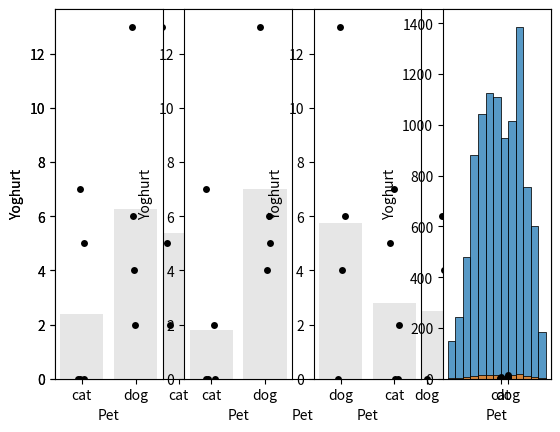

Recreate this plot in Python.
#!/usr/bin/env python
# coding: utf-8

# # Permutation test for unpaired or independent samples data
# 
# We now look at the case of unpaired data - data in which we wish to compare two groups but there are no particular links between individuals in one group and individuals in another group
# 
# Examples of experimental designs using independent samples would be (say) a comparison of science and humanities students, or first- and final-year students, where the individuals in each group are distinct.
# 
# ### Set up Python libraries
# 
# As usual, run the code cell below to import the relevant Python libraries

# In[1]:


# Set-up Python libraries - you need to run this but you don't need to change it
import numpy as np
import matplotlib.pyplot as plt
import scipy.stats as stats
import pandas 
import seaborn as sns


# ## Toy example
# 
# [A toy example is an example with a very small dataset, just to show how it works]
# 
# We are interested in whether cat owners or dog owners eat more yoghurt. We survey five cat owners and four dog owners and ask how many times in the last week they ate yogurt. We obtain the following data:

# In[2]:


yog = pandas.DataFrame(data=[['cat',0],['cat',7],['cat',5],['cat',2],['cat',13],['dog',0],['dog',0],['dog',6],['dog',4]], columns=['Pet','Yoghurt'])
yog


# In[3]:


print('mean for cat owners: ' + str(yog[yog['Pet']=='cat']['Yoghurt'].mean()))
print('mean for dog owners: ' + str(yog[yog['Pet']=='dog']['Yoghurt'].mean()))
print('difference of means (cat-dog): ' + str(yog[yog['Pet']=='cat']['Yoghurt'].mean()-yog[yog['Pet']=='dog']['Yoghurt'].mean()))


# It seems the cat owners eat more yoghurt, on average, than the dog owners. 
# 
# Let's plot the data:

# In[4]:


sns.barplot(data=yog, x='Pet', y='Yoghurt', color=[0.9,0.9,0.9], ci=None)
sns.stripplot(data=yog, x='Pet', y='Yoghurt', color=[0,0,0]) # this bit plots the dots


# We note that the mean number of yoghurts eaten is higher for cat owners, but this may be skewed by one cat-owning yogurt enthusiast.

# ### Is this result statistically significant? 
# 
# That is, would the result (on average cat owners eat yoghurt 2.9 more times per week) be very unlikely to occur due to chance, if the null hypothesis were true, ie if there were no pet-based differences in the number of times a person eats yoghurt? 
# 
# To answer this question, we need to know what values difference of mean yoghurt consuption (for [cat - dog] owners) we would get due to chance - if actually all the people, be they cat- and dog owners) were drawn from some distribution where the number of times yoghurt is eaten does not depend on which pet you have. 
# 
# If we drew lots of samples of 9 people from that yoghurt-eating population, even though there is no overall difference in yoghurt consumption between cat and dog owners, nonetheless we would almost always get some difference between the cat- and dog owners due to random chance. The distribution of these differences is called the <b>null distribution</b> of difference of means, that is, it is <b>the distribution we would expect to obtain if the null hypothesis were true</b>.
# 
# ### Obtaining the null distribution by permutation testing
# 
# In previous weeks we have obtained simulated distributions of statistics such as the sample mean, by drawing many samples from a (known) parent population (as in the exercises on the Central Limit Theorem) or by bootstrapping. Here we will attempt to do something similar:
# 
# We don't have access to the parent population, only the sample of 9 yoghurt-eaters. The sample tells us several interesting things about the parent distribution, regardless of pet-based effects:
# <ul>
#     <li> most people eat yoghurt less than once a day
#     <li> some people eat loads of yoghurt
#         <ul><li> ie the distriution of differences has positive skew </ul>
# </ul>
# 
# It also tells us about some potential pet-based effects:
# <ul>
#     <li> the number of times yoghurt is eaten tends to be higher for cat owners
#     <li> the outlier individual who ate loads of yoghurt was a cat owner
# </ul>
# 
# What we are going to do is shuffle the data around to create many new (re)samples preserving the non-pet-related information but ignoring the pet of the yoghurt-eater. Using these simulated (shuffled) datasets we will work out how often we get a difference of 2.9 or more iin the mean number of times yoghurt is eaten, between cat- and dog owners. This is equivalent to determining how likely our difference is to have occurred due to chance.
# 
# 

# ### Run the simulation
# 
# To generate new simulated datasets, we will shuffle around the datapoints in our original dataset. 
# 
# Which ones can we shuffle?
# 
# <ul>
# <li>We assume there are no pet-based differences, so we can swap the pet-labels for any individuals in the sample
# <li>We stick to the original sample sizes, ie 5 people should always be labelled as cat-owners and 4 as dog-owners
# </ul>
# 
# To generate each new simulated dataset, we will randomly shuffle the values for number of times yoghurt was eaten, and then assign five values to 'cat owners' and four to 'dog owners'
# 
# Here is one such shuffle, try running it a few times and watching how the resulting dataframe changes

# In[5]:


yog_shuffled = yog.copy()
yog_shuffled['Pet'] = np.random.permutation(yog.Pet) # replace the column 'Pet' with a random permutation of itself
yog_shuffled


# For each shuffled dataframe we obtain the relevant summary statistic, that is the mean number of times yogurt is eaten by cat owners - mean number of times yogurt is eaten by dog owners:

# In[6]:


yog_shuffled[yog_shuffled['Pet']=='cat']['Yoghurt'].mean() - yog_shuffled[yog_shuffled['Pet']=='dog']['Yoghurt'].mean()


# ### Visualizing random shuffles in the yoghurt data
# 
# Let's see how the difference of means changes over a few random shuffles.
# 
# Below I generate 4 random shuffles of our yoghurt data (in which individuals are randomly relabelled as cat- or dog-owners, maintaining the correct number of cat- and dog-owners), and plot the outcomes:

# In[7]:


for n in range(4):
    yog_shuffled = yog.copy()  # work on a copy of the original dataframe
    yog_shuffled['Pet'] = np.random.permutation(yog.Pet) # replace the column 'Pet' with a random permutation of itself

    plt.subplot(1,4,n+1)
    sns.barplot(data=yog_shuffled, x='Pet', y='Yoghurt', color=[0.9,0.9,0.9], ci=None)
    sns.stripplot(data=yog_shuffled, x='Pet', y='Yoghurt', color=[0,0,0]) # this bit plots the dots


# You can see that the difference of means (difference in heights of the bars) depends on whether more of the high-yoghurt individuals are assigned as cat owners, and also depends quite a lot on which group the 14-yoghurt individual ends up in.
# 
# ### Obtain the summary statistic of interest
# 
# We are interested in the difference between the mean number of times cat- and dog-owners eat yoghurt. For each shuffle this is obtained as follows:

# In[8]:


dMeans = yog_shuffled[yog_shuffled['Pet']=='cat']['Yoghurt'].mean() - yog_shuffled[yog_shuffled['Pet']=='dog']['Yoghurt'].mean()
print('mean difference for the last shuffle = ' + str(dMeans))


# note that the difference of means (mean(x)-mean(y)) is NOT the same as the mean (pairwise) difference mean(x-y) that we used in the paired-data example

# ### Plot the null distribution for a large number of shuffles
# 
# Now we can repeat the process for a large number of shuffles and get the mean number of times cat- and dog-owners eat yoghurt for each shuffle. The distribution of these differences of these means is the null distribution to which our observed difference (the average for cat owners is 2.9 higher) is to be compared.
# 

# In[9]:


nReps = 10000 # (number of shuffles)
dMeans = np.empty(nReps) # array to store mean difference for each shuffle

for i in range(nReps):
    yog_shuffled = yog.copy()  # work on a copy of the original dataframe
    yog_shuffled['Pet'] = np.random.permutation(yog.Pet) # replace the column 'Pet' with a random permutation of itself
    dMeans[i] = yog_shuffled[yog_shuffled['Pet']=='cat']['Yoghurt'].mean() - yog_shuffled[yog_shuffled['Pet']=='dog']['Yoghurt'].mean()
    
sns.histplot(dMeans, bins=range(-7,7))
plt.show()

print('proportion >2.9 = ' + str(100*np.mean(dMeans>2.9)) + '%')


# ### The $𝑝$-value¶
# 
# We can also calculate the proportion of cases in which the difference of means for cat- minus dog-owners exceeds the value we observed in our original sample, 2.9. This proportion is about 18%. It tells us that if we simulate a situation in which pet ownership does not determine the number of times yoghurt is eaten (but preserving some other important features of the dataset like the high skew), there is still a 18% chance that we would get an apparent pet-based difference as large as the one we observed in our 'real' data.
# 
# The probability that the test statistic (in this case, the difference in mean times yoghurt is eaten) would be observed if the null hypothesis were true, is sometimes called the $𝑝$-value.
# 
# Our permutation test shows that the $𝑝$-value associated with the observed difference of means is 0.18.
# 
# The result is considered statistically significant if $𝑝$ is smaller than some predetermined level, known as $\alpha$. Usually $\alpha=0.05$ or $\alpha=0.05$ is used, so the result is significant if $p=0.05$ or $p=0.01$. Our result would not normally be considered statistically significant (not even close).

# ## Use a built in function
# 
# Now you have seen how the permutation test works, we can learn how to run it more easily using the built in function <tt>scipy.stats.permutation_test</tt>
# 
# <b>Note-</b> For those NOT using colab - You need scipy stats version > 1.8.0 to run this. You should check your version by running the following code block.

# In[10]:


import scipy as scipy
scipy.version.version


# If this is less than 1.8.0 you need to update it - see the technical note on the first page of this section
# 
# 
# For those who are using Colab - check you followed the instructions at the top of this page

# ### Syntax of <tt>stats.permutation_test</tt>
# 
# Here is how we run the permutation test (same as the one we did with our own code above, although note how much more quickly this one runs!)

# In[11]:


def dMeans(x, y):
    return np.mean(x)-np.mean(y)

stats.permutation_test((yog[yog['Pet']=='cat']['Yoghurt'], yog[yog['Pet']=='dog']['Yoghurt']), dMeans, permutation_type='independent', alternative='greater', n_resamples=10000)


# Firstly, to reassure you this is doing a very similar job to our home-made code, check the p-value (should be about 0.18). 
# 
# We can also plot the null distribution, which hopefully looks similar to what we got from the home-made code:

# In[12]:


res = stats.permutation_test((yog[yog['Pet']=='cat']['Yoghurt'], yog[yog['Pet']=='dog']['Yoghurt']), dMeans, permutation_type='independent', alternative='greater', n_resamples=10000)
sns.histplot(res.null_distribution, bins=range(-7,7))
plt.show()


# The syntax is very similar to that which we used for the paired test.
# 
# Firstly, we had to give the function <tt>stats.permutation_test</tt> our two samples (number of yogurts eaten by each cat owner, number of yogurts eaten by each dog owner) as a pair of <b>series</b>, rather than giving it the whole pandas dataframe as we do for many other stats functions.
# 
# Secondly, to tell <tt>stats.permutation_test</tt> the test statistic we want to get the null distribution of, we had to pass it a <i>function</i> called <tt>mDiff</tt>, and this function had to have the property that it takes in two series (number of yogurts eaten by each cat owner, number of yogurts eaten by each dog owner) and returns a single number the difference of means

# ### Defining a function
# 
# You will have come across this in datacamp but we haven't used it since. Don't be scared! It's unfamiliar but quite handy. On the other hand for an independent samples permutation test, the function I have given you for dMeans is always going to work, so if in doubt you can just copy it :-)
# 
# A function is a little computer programme that takes in some information (in this case, it takes in two series, (number of yogurts eaten by each cat owner, number of yogurts eaten by each dog owner) and returns some value (in this case the difference of means
# 

# In[13]:


# define a function - note how this differs from the function for mean difference, in the paired example
def dMeans(x, y):
    return np.mean(x)-np.mean(y)


# here's another example:

# In[14]:


# definte a new function that divides each element of x by 5 and each elemment of y by 2, and then adds up the results
def jackfruit(x,y):
    return sum(x/5) + sum(y/2)

sausages = np.array([1,2,3]) # one input array - have given it an arbitrary name
beans = np.array([10,20,30]) # another input array - have given it an arbitrary name

jackfruit(sausages,beans)


# ## Recap
# 
# To run a permutation test on unpaired data, we shuffled up all the data values (yoghurt counts!) and assigned some to the 'cat' group and some to the 'dog' group. The only thing we kept the same from our original dataset was the number of 'cat' and 'dog' people in each resample.
# 
# For each shuffle we calculated the difference between the mean(yoghurt) for cat people and the mean(yoghurt) for dog people, ie the <b>difference of means</b>. 
# 
# Note that the difference of means [mean(x)-mean(y)] is not the same as the mean (pairwise) difference [mean(x-y)] as used in the paired-data permutation test. 
# (To be precise, the point estimate *is* the same but the variance on that estimate is different, and the two emasures are conceptually distinct)
# 
# Permutation testing in this way gives us a null distribution for the difference of means. Values of the difference of means that occur rarely in the null distriubtion are considered statistically significant.
#     
# To run the permutation test with <tt>scipy.stats</tt> we need the option `permutation_type='independent'`
# 

# In[ ]:




